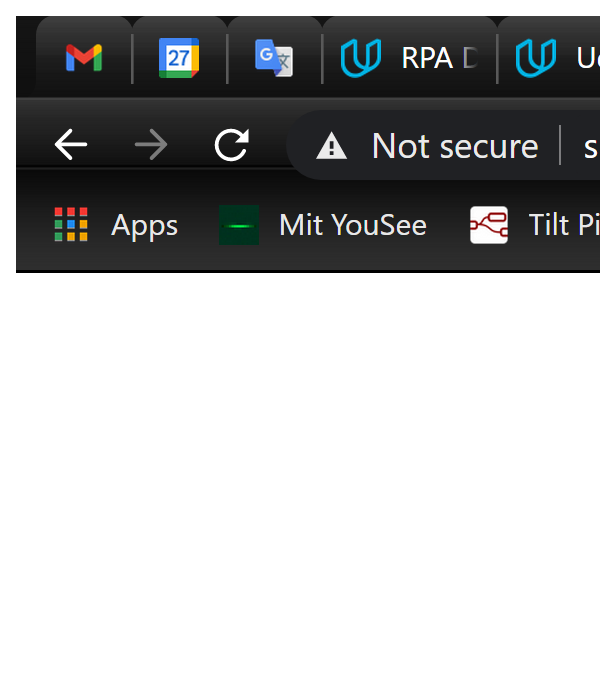
Task: REF for RPA Code Review projct in module 3 of Udacity Nanodegree.
Workflow: CloseAllApplications

Step 1: Close Window 'chrome.exe  SHA1 online' in window 'SHA1 online' (chrome.exe)
